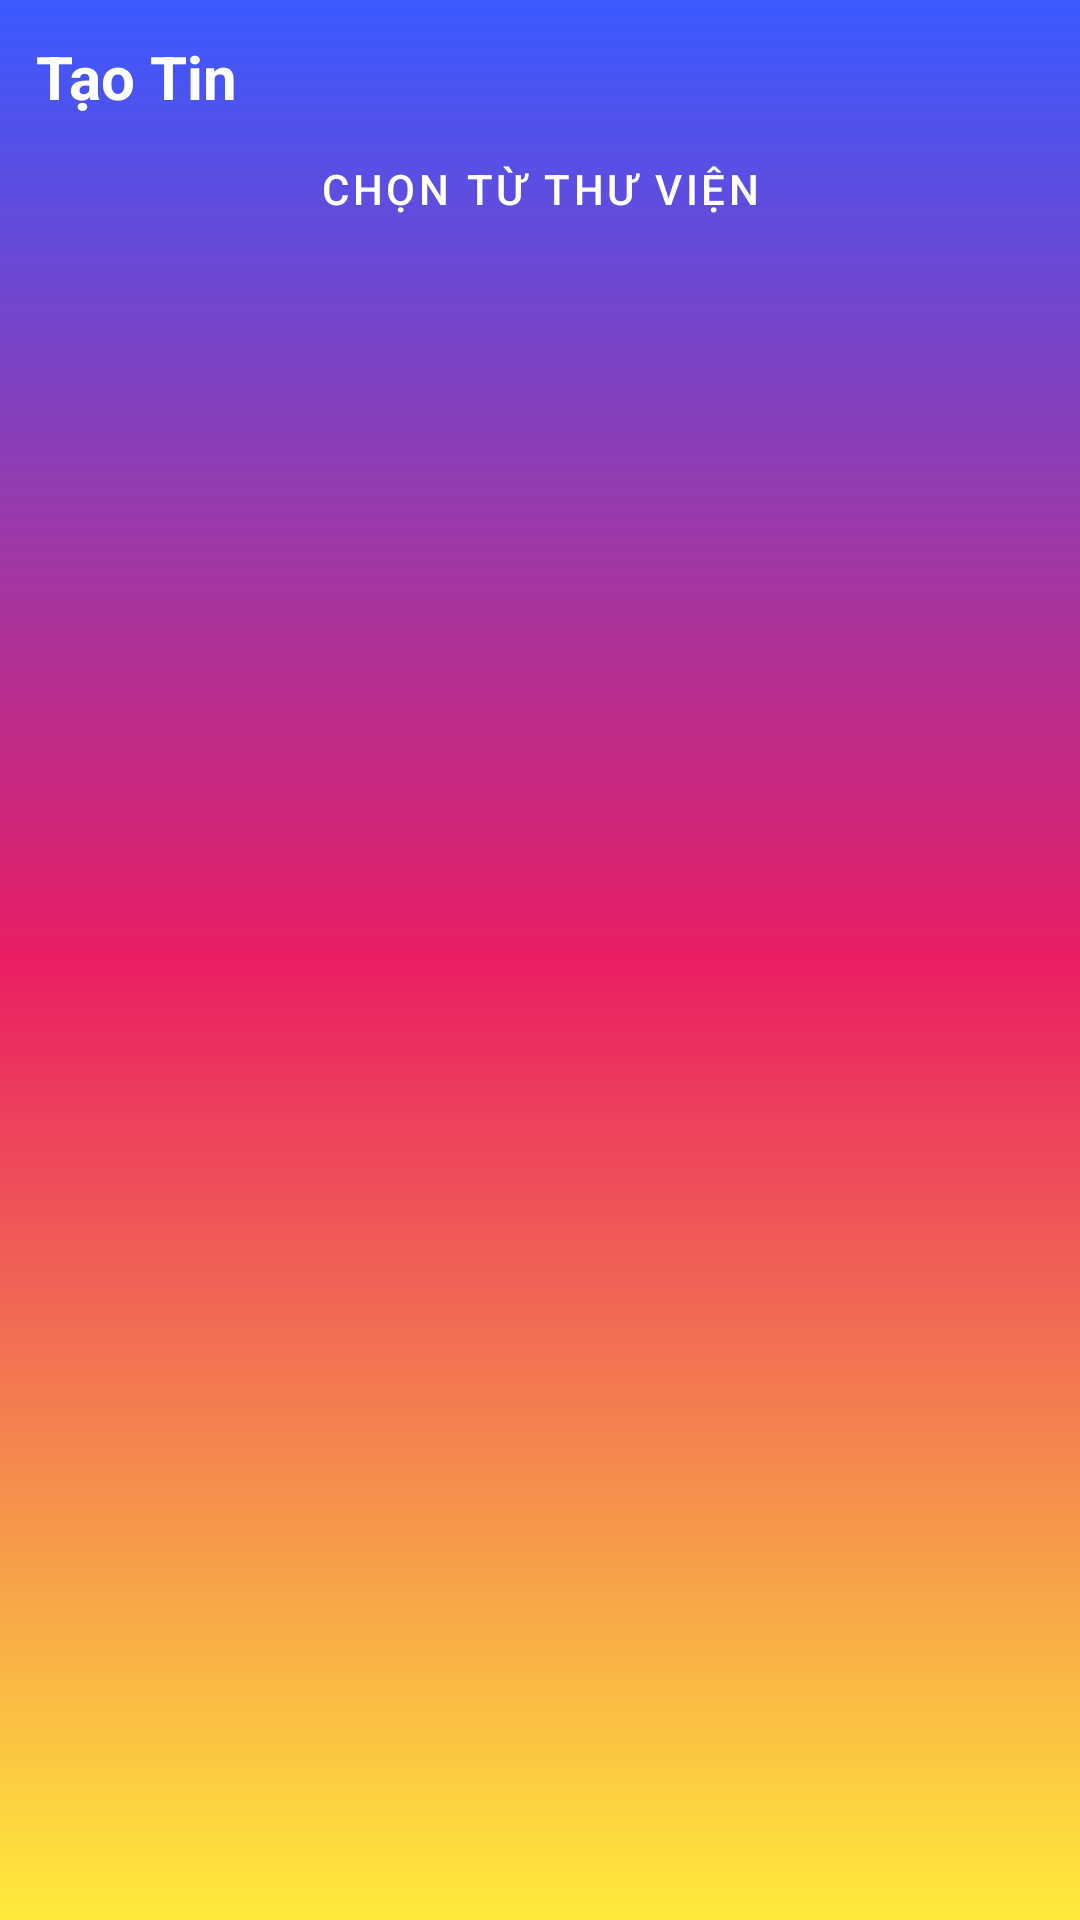

This screen was rendered from an Android layout file. Write that file and the resources it references.
<!-- AndroidManifest.xml: application theme Base.Theme.Qolzy -->
<!-- res/layout/fragment_add_story.xml -->
<?xml version="1.0" encoding="utf-8"?>
<LinearLayout xmlns:android="http://schemas.android.com/apk/res/android"
    android:id="@+id/rootAddStory"
    android:layout_width="match_parent"
    android:layout_height="match_parent"
    android:orientation="vertical"
    android:background="@drawable/gradient_blue_red"
    android:padding="12dp">

    <TextView
        android:layout_width="wrap_content"
        android:layout_height="wrap_content"
        android:text="Tạo Tin"
        android:textStyle="bold"
        android:textColor="@android:color/white"
        android:textSize="20dp"/>

    <Button
        android:id="@+id/btnChooseFromGallery"
        style="@style/Widget.MaterialComponents.Button.OutlinedButton"
        android:textColor="@color/white"
        android:layout_width="match_parent"
        android:layout_height="wrap_content"
        android:text="Chọn từ thư viện" />

</LinearLayout>
<!-- resources referenced by this layout -->
<resources>
  <color name="white">#FFFFFFFF</color>
  <!-- drawable gradient_blue_red (drawable) -->
  <?xml version="1.0" encoding="utf-8"?>
  <shape xmlns:android="http://schemas.android.com/apk/res/android">
      <gradient android:startColor="#3A59FF"
          android:centerColor="#E91E63"
          android:endColor="#FFEB3B"
          android:angle="-45"/>
  </shape>
  <style name="Base.Theme.Qolzy" parent="Theme.Material3.DayNight.NoActionBar">
          
          
      </style>
</resources>
